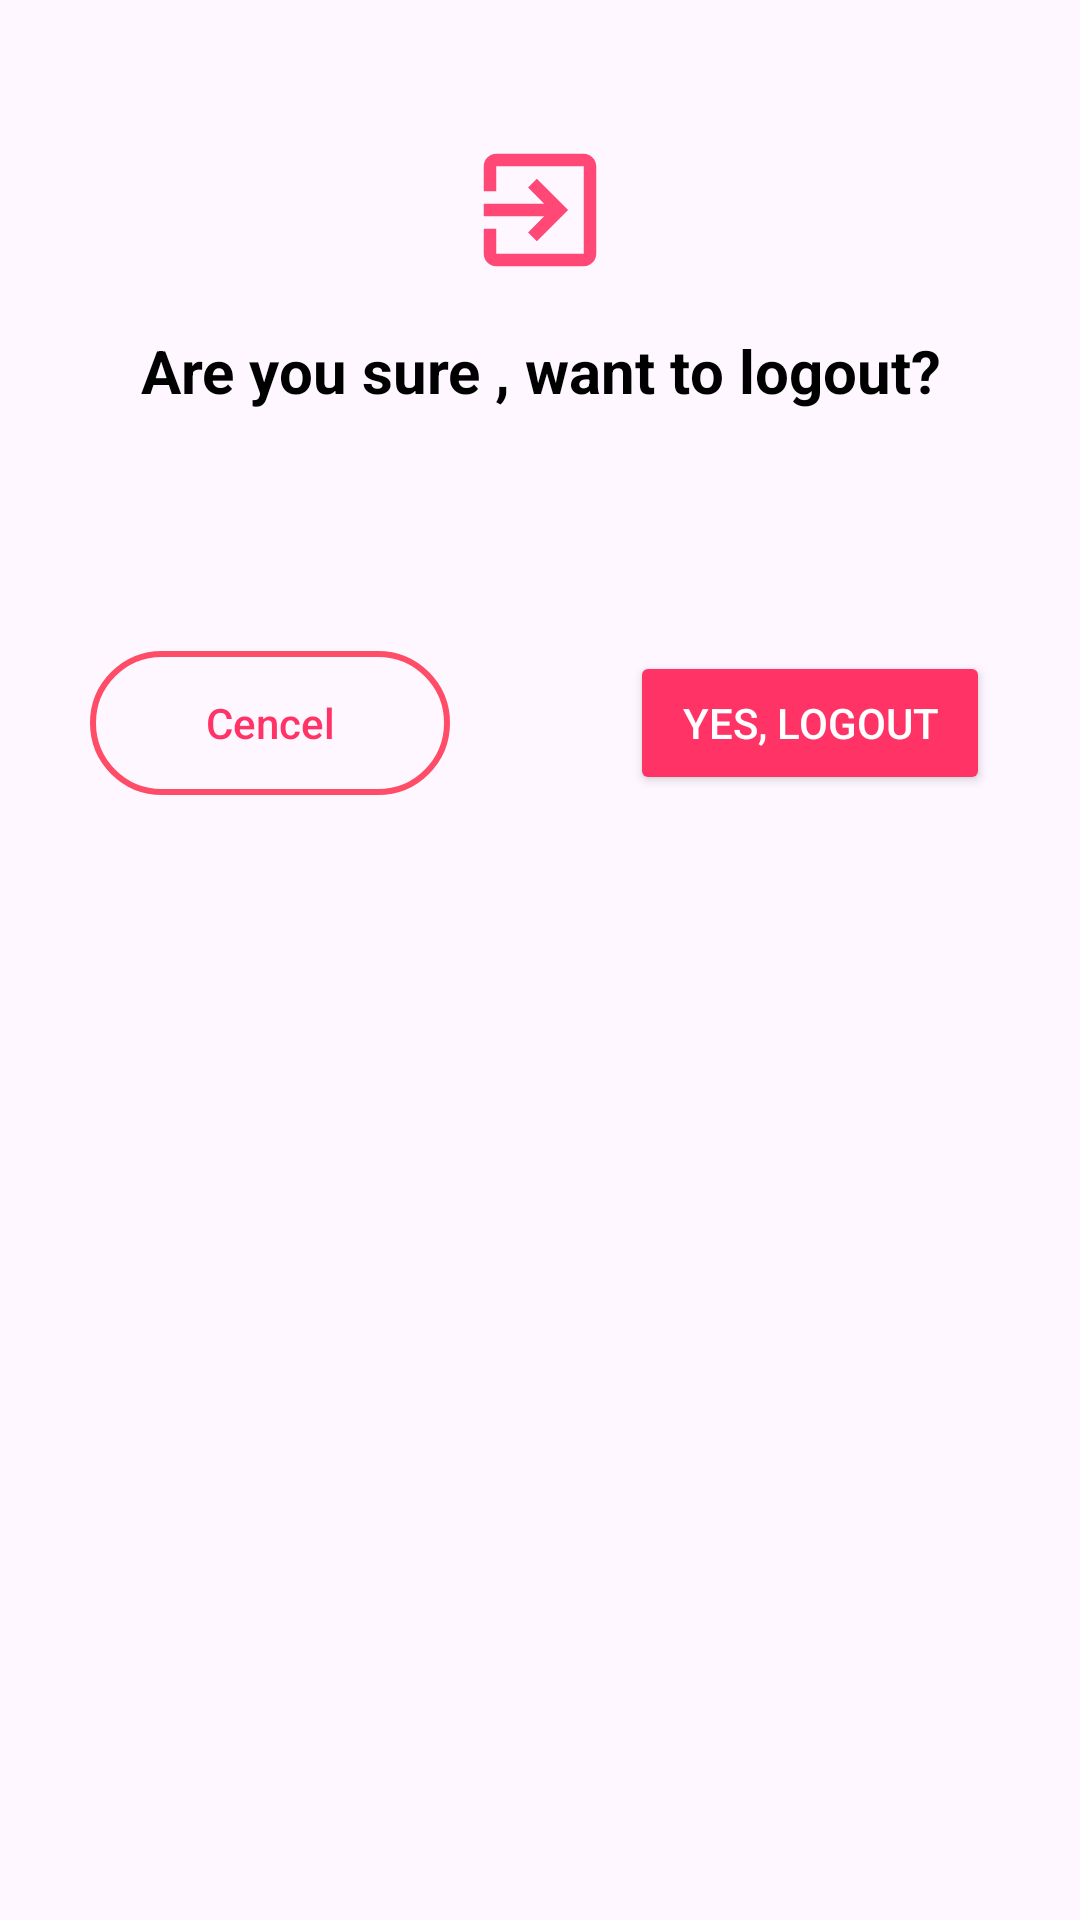

Layout XML and referenced resources for this Android screen:
<!-- AndroidManifest.xml: application theme Theme.ProfileSetting -->
<!-- res/layout/custom_dialogue.xml -->
<?xml version="1.0" encoding="utf-8"?>
<LinearLayout xmlns:android="http://schemas.android.com/apk/res/android"
    xmlns:app="http://schemas.android.com/apk/res-auto"
    xmlns:tools="http://schemas.android.com/tools"
    android:layout_width="match_parent"
    android:orientation="vertical"
    android:layout_height="wrap_content">

    <ImageView
        android:id="@+id/imageView"
        android:layout_width="wrap_content"
        android:layout_height="80dp"
        android:layout_gravity="center"
        android:layout_marginTop="30dp"
        app:srcCompat="@drawable/baseline_exit_to_app_24" />

    <TextView
        android:id="@+id/textView"
        android:layout_width="match_parent"
        android:layout_height="wrap_content"
        android:layout_gravity="center"
        android:gravity="center"
        android:textStyle="bold"
        android:textSize="20dp"
        android:text="Are you sure , want to logout?" />

    <LinearLayout
        android:layout_width="match_parent"
        android:layout_height="wrap_content"
        android:orientation="horizontal"
        android:layout_marginTop="50dp"
       >

    <androidx.appcompat.widget.AppCompatButton
        android:id="@+id/btnCancel"
        android:layout_width="match_parent"
        android:layout_margin="30dp"
        android:layout_weight="1"
        android:background="@drawable/button_style7"
        android:textColor="@color/Watermelon"
        android:textAllCaps="false"
        android:layout_height="wrap_content"
        android:text="Cencel" />
    <Button
        android:id="@+id/btnLogout"
        android:layout_width="match_parent"
        android:layout_height="wrap_content"
        android:layout_weight="1"
        android:textColor="@color/white"
        android:allowClickWhenDisabled="false"
        android:backgroundTint="@color/Watermelon"
        android:layout_margin="30dp"
        android:text="Yes, Logout" />

    </LinearLayout>
</LinearLayout>
<!-- resources referenced by this layout -->
<resources>
  <color name="Watermelon">#FF3366</color>
  <color name="white">#FFFFFFFF</color>
  <!-- drawable baseline_exit_to_app_24 (drawable) -->
  <vector android:alpha="0.9" android:autoMirrored="true"
      android:height="50dp" android:tint="#FF3366"
      android:viewportHeight="24" android:viewportWidth="24"
      android:width="50dp" xmlns:android="http://schemas.android.com/apk/res/android">
      <path android:fillColor="@android:color/white" android:pathData="M10.09,15.59L11.5,17l5,-5 -5,-5 -1.41,1.41L12.67,11H3v2h9.67l-2.58,2.59zM19,3H5c-1.11,0 -2,0.9 -2,2v4h2V5h14v14H5v-4H3v4c0,1.1 0.89,2 2,2h14c1.1,0 2,-0.9 2,-2V5c0,-1.1 -0.9,-2 -2,-2z"/>
  </vector>
  <!-- drawable button_style7 (drawable) -->
  <?xml version="1.0" encoding="utf-8"?>
  <selector xmlns:android="http://schemas.android.com/apk/res/android">
      <item>
          <shape
              android:shape="rectangle">
  
              <corners android:radius="55dp" />
              <stroke
                  android:color="#FF4D67"
                  android:width="2dp" />
          </shape>
      </item>
  </selector>
  <style name="Theme.ProfileSetting" parent="Base.Theme.ProfileSetting" />
  <style name="Base.Theme.ProfileSetting" parent="Theme.Material3.Light.NoActionBar">
          
          
  
          <item name="colorPrimary">@android:color/white</item>
          <item name="colorPrimaryVariant">@android:color/white</item>
          <item name="colorOnPrimary">@android:color/black</item>
          
          <item name="colorSecondary">@android:color/white</item>
          <item name="colorSecondaryVariant">@android:color/white</item>
          <item name="colorOnSecondary">@android:color/black</item>
          
  
          <item name="android:statusBarColor">@android:color/black</item>
          <item name="android:textColor">@color/black</item>
  
  
      </style>
  <color name="black">#FF000000</color>
</resources>
